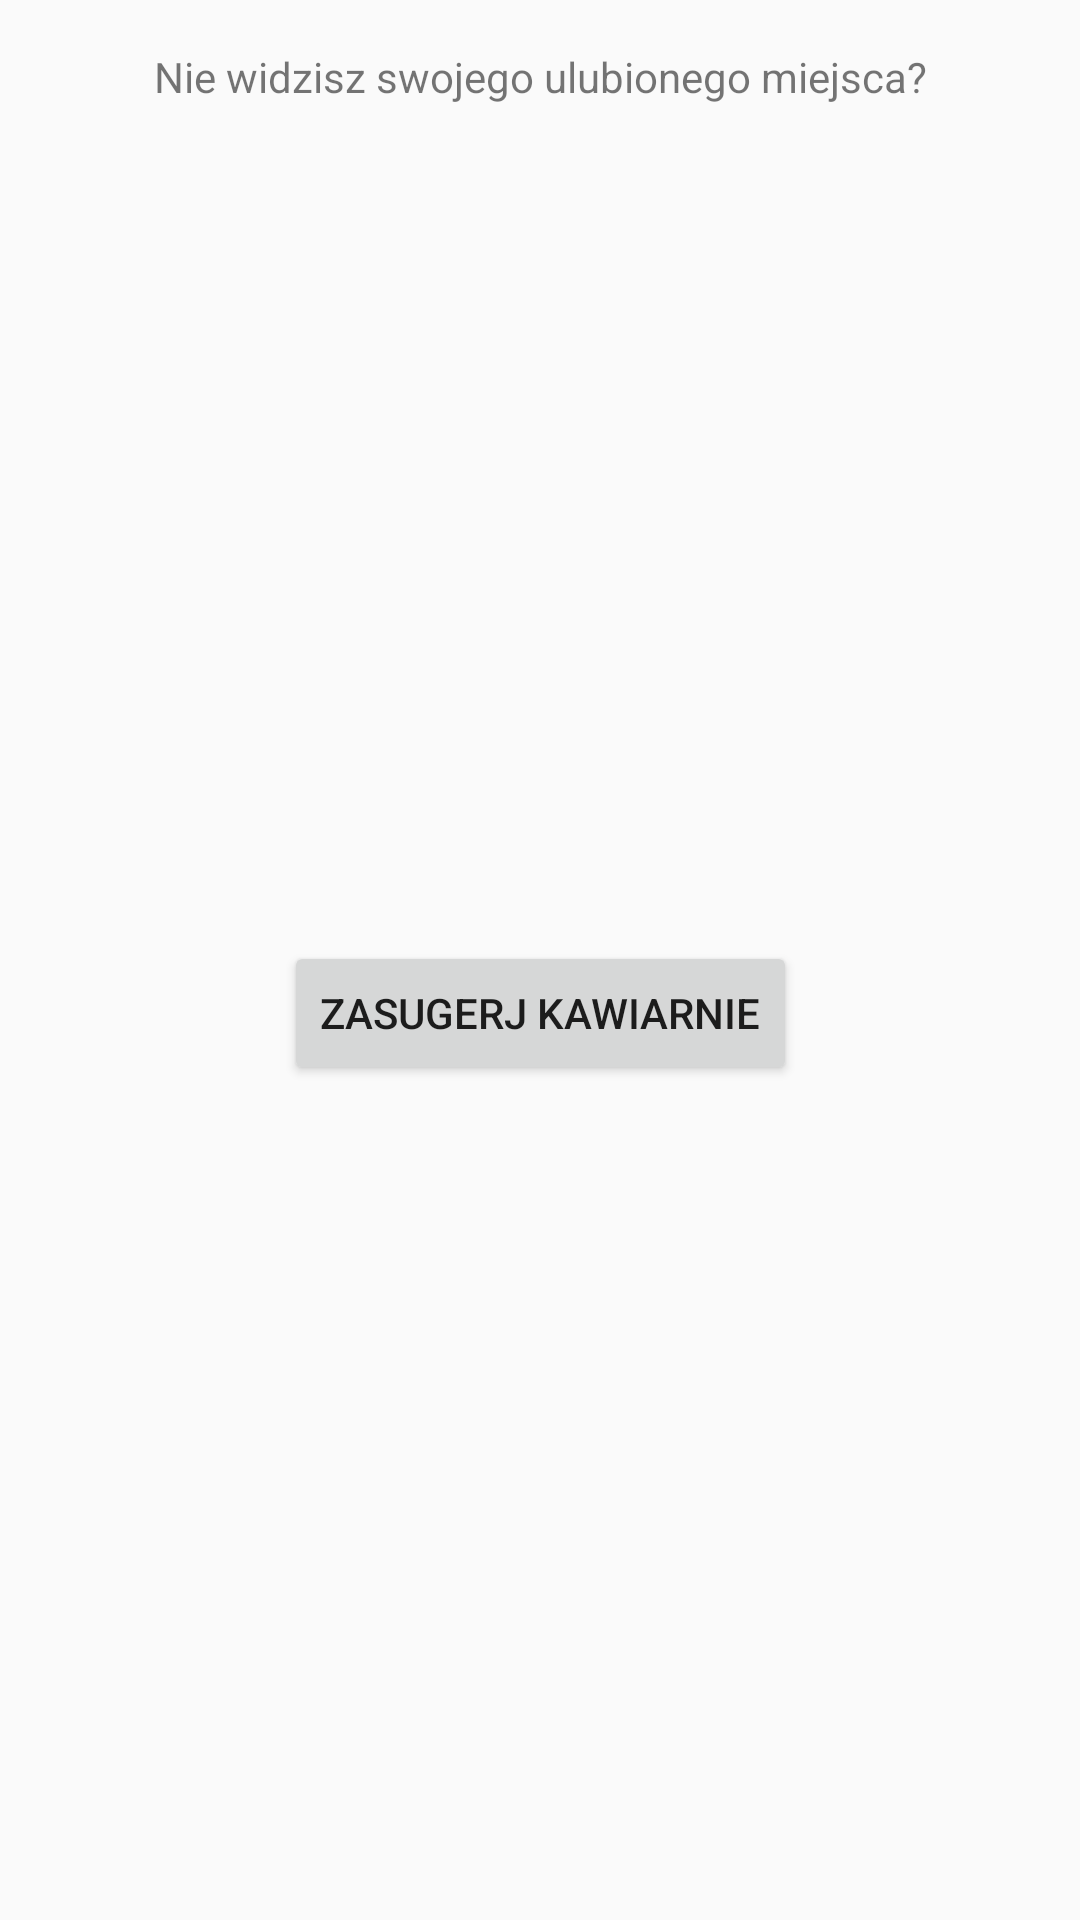

Android layout source for this screen:
<!-- AndroidManifest.xml: application theme AppTheme -->
<!-- res/layout/places_adapter_item_bottom.xml -->
<?xml version="1.0" encoding="utf-8"?>
<layout xmlns:android="http://schemas.android.com/apk/res/android"
    xmlns:app="http://schemas.android.com/apk/res-auto">

    <android.support.constraint.ConstraintLayout
        android:layout_width="match_parent"
        android:layout_height="wrap_content">

        <TextView
            android:id="@+id/text_view"
            android:layout_width="wrap_content"
            android:layout_height="wrap_content"
            android:layout_marginEnd="8dp"
            android:layout_marginStart="8dp"
            android:layout_marginTop="16dp"
            android:text="Nie widzisz swojego ulubionego miejsca?"
            app:layout_constraintEnd_toEndOf="parent"
            app:layout_constraintStart_toStartOf="parent"
            app:layout_constraintTop_toTopOf="parent" />

        <Button
            android:layout_width="wrap_content"
            android:layout_height="48dp"
            android:layout_marginBottom="16dp"
            android:layout_marginEnd="8dp"
            android:layout_marginStart="8dp"
            android:layout_marginTop="16dp"
            android:text="Zasugerj kawiarnie"
            app:layout_constraintBottom_toBottomOf="parent"
            app:layout_constraintEnd_toEndOf="parent"
            app:layout_constraintStart_toStartOf="parent"
            app:layout_constraintTop_toBottomOf="@+id/text_view" />

    </android.support.constraint.ConstraintLayout>
</layout>
<!-- resources referenced by this layout -->
<resources>
  <style name="AppTheme" parent="Theme.AppCompat.Light.NoActionBar">
          <item name="colorPrimary">@color/colorPrimary</item>
          <item name="colorPrimaryDark">@color/colorPrimaryDark</item>
          <item name="colorAccent">@color/colorAccent</item>
      </style>
  <color name="colorPrimary">#a9a9a9</color>
  <color name="colorPrimaryDark">#878787</color>
  <color name="colorAccent">#45494f</color>
</resources>
